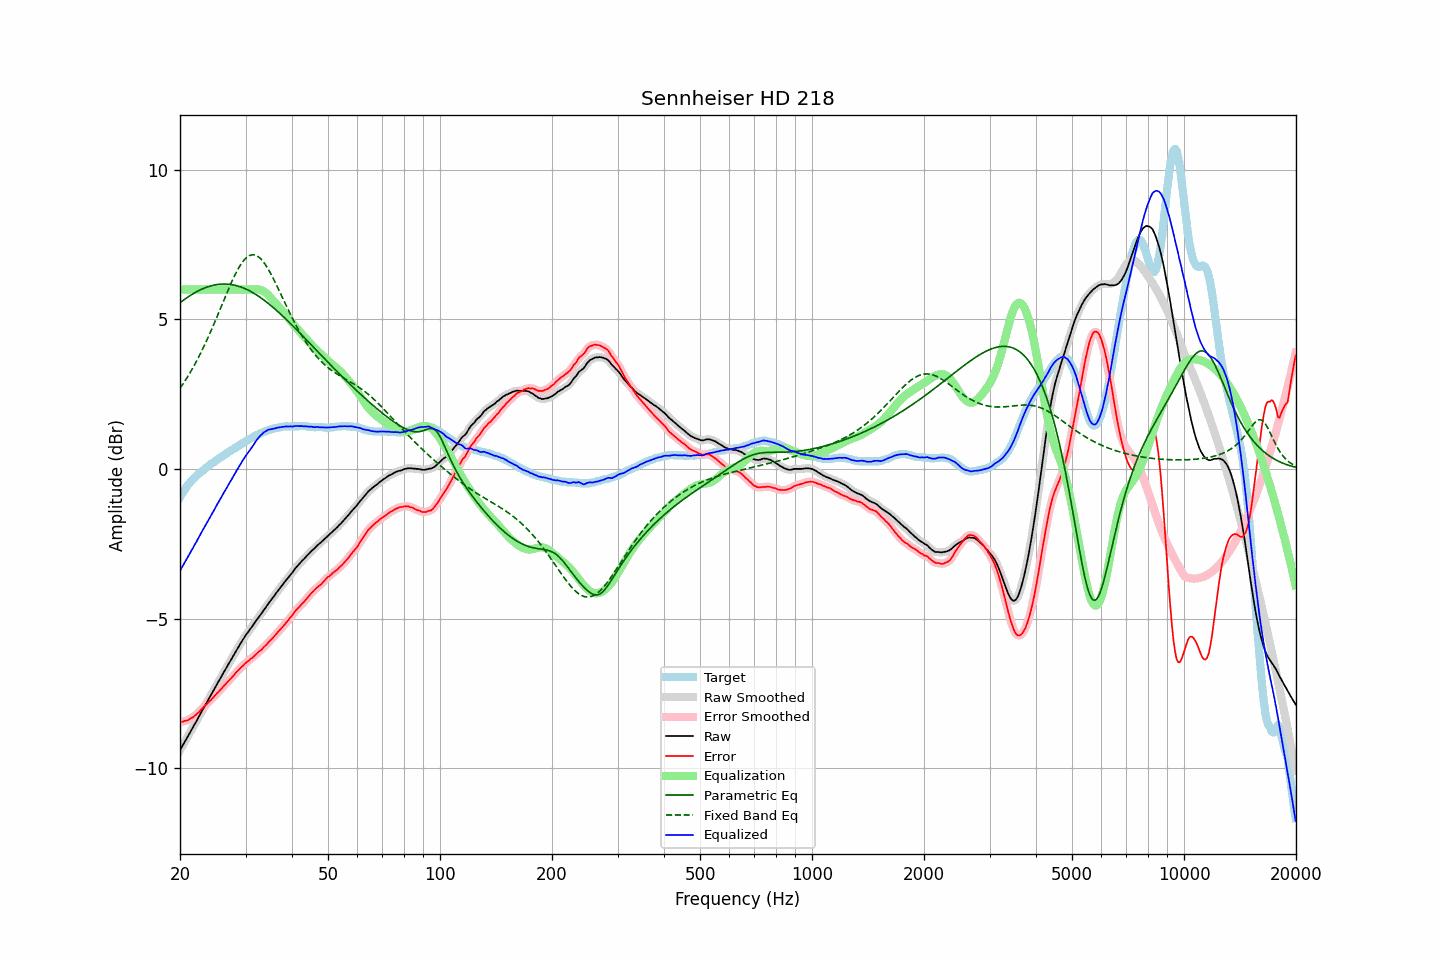

The table this chart was drawn from, first rows:
frequency, raw, error, smoothed, error_smoothed, equalization, parametric_eq, fixed_band_eq, equalized_raw, equalized_smoothed, target
20.00, -9.41, -8.46, -9.41, -8.46, 6.00, 5.56, 2.70, -3.41, -3.41, -0.95
20.20, -9.31, -8.45, -9.31, -8.45, 6.00, 5.60, 2.78, -3.31, -3.31, -0.86
20.40, -9.22, -8.45, -9.21, -8.44, 6.00, 5.64, 2.86, -3.22, -3.21, -0.77
20.61, -9.12, -8.42, -9.12, -8.43, 6.00, 5.68, 2.94, -3.12, -3.12, -0.70
20.81, -9.03, -8.42, -9.03, -8.42, 6.00, 5.72, 3.02, -3.03, -3.03, -0.61
21.02, -8.93, -8.40, -8.93, -8.39, 6.00, 5.75, 3.11, -2.93, -2.93, -0.53
21.23, -8.84, -8.37, -8.83, -8.37, 6.00, 5.79, 3.20, -2.84, -2.83, -0.47
21.44, -8.74, -8.33, -8.74, -8.34, 6.00, 5.82, 3.29, -2.74, -2.74, -0.41
21.66, -8.65, -8.31, -8.64, -8.30, 6.00, 5.86, 3.38, -2.65, -2.64, -0.34
21.87, -8.55, -8.26, -8.55, -8.26, 6.00, 5.89, 3.48, -2.55, -2.55, -0.29
22.09, -8.46, -8.22, -8.45, -8.22, 6.00, 5.92, 3.58, -2.46, -2.45, -0.24
22.31, -8.36, -8.17, -8.36, -8.17, 6.00, 5.95, 3.68, -2.36, -2.36, -0.19
22.54, -8.26, -8.12, -8.26, -8.11, 6.00, 5.97, 3.78, -2.26, -2.26, -0.14
22.76, -8.16, -8.06, -8.16, -8.06, 6.00, 6.00, 3.89, -2.16, -2.16, -0.10
22.99, -8.06, -8.00, -8.06, -8.00, 6.00, 6.02, 4.00, -2.06, -2.06, -0.06
23.22, -7.97, -7.95, -7.96, -7.95, 6.00, 6.05, 4.11, -1.97, -1.96, -0.02
23.45, -7.87, -7.90, -7.87, -7.89, 6.00, 6.07, 4.23, -1.87, -1.87, 0.03
23.69, -7.78, -7.85, -7.78, -7.84, 6.00, 6.09, 4.34, -1.78, -1.78, 0.07
23.92, -7.68, -7.78, -7.68, -7.79, 6.00, 6.10, 4.46, -1.68, -1.68, 0.11
24.16, -7.59, -7.74, -7.58, -7.74, 6.00, 6.12, 4.59, -1.59, -1.58, 0.16
24.40, -7.49, -7.68, -7.49, -7.68, 6.00, 6.14, 4.71, -1.49, -1.49, 0.20
24.65, -7.40, -7.62, -7.39, -7.62, 6.00, 6.15, 4.83, -1.40, -1.39, 0.23
24.89, -7.30, -7.56, -7.30, -7.56, 6.00, 6.16, 4.96, -1.30, -1.30, 0.27
25.14, -7.20, -7.50, -7.20, -7.50, 6.00, 6.17, 5.09, -1.20, -1.20, 0.31
25.39, -7.11, -7.45, -7.10, -7.45, 6.00, 6.17, 5.22, -1.11, -1.10, 0.35
25.65, -7.01, -7.39, -7.01, -7.39, 6.00, 6.18, 5.35, -1.01, -1.01, 0.38
25.91, -6.92, -7.33, -6.91, -7.33, 6.00, 6.18, 5.48, -0.92, -0.91, 0.41
26.16, -6.82, -7.27, -6.82, -7.27, 6.00, 6.19, 5.61, -0.82, -0.82, 0.45
26.43, -6.73, -7.21, -6.73, -7.21, 6.00, 6.19, 5.74, -0.73, -0.73, 0.48
26.69, -6.64, -7.16, -6.63, -7.15, 6.00, 6.18, 5.87, -0.64, -0.63, 0.52
26.96, -6.54, -7.10, -6.54, -7.10, 6.00, 6.18, 6.00, -0.54, -0.54, 0.56
27.23, -6.45, -7.04, -6.45, -7.04, 6.00, 6.17, 6.12, -0.45, -0.45, 0.59
27.50, -6.36, -6.99, -6.36, -6.98, 6.00, 6.17, 6.24, -0.36, -0.36, 0.63
27.77, -6.27, -6.93, -6.26, -6.92, 6.00, 6.16, 6.36, -0.27, -0.26, 0.66
28.05, -6.17, -6.87, -6.17, -6.86, 6.00, 6.14, 6.47, -0.17, -0.17, 0.70
28.33, -6.08, -6.79, -6.08, -6.80, 6.00, 6.13, 6.58, -0.08, -0.08, 0.72
28.62, -5.99, -6.74, -5.99, -6.74, 6.00, 6.12, 6.68, 0.01, 0.01, 0.76
28.90, -5.90, -6.69, -5.90, -6.69, 6.00, 6.10, 6.77, 0.10, 0.10, 0.80
29.19, -5.81, -6.63, -5.81, -6.64, 6.00, 6.08, 6.85, 0.19, 0.19, 0.83
29.48, -5.72, -6.59, -5.72, -6.58, 6.00, 6.06, 6.93, 0.28, 0.28, 0.87
29.78, -5.64, -6.53, -5.63, -6.53, 6.00, 6.04, 7.00, 0.36, 0.37, 0.89
30.08, -5.55, -6.48, -5.55, -6.49, 6.00, 6.02, 7.05, 0.45, 0.45, 0.93
30.38, -5.48, -6.44, -5.48, -6.44, 6.00, 5.99, 7.10, 0.52, 0.52, 0.96
30.68, -5.41, -6.41, -5.40, -6.40, 6.00, 5.96, 7.13, 0.59, 0.60, 1.00
30.99, -5.33, -6.35, -5.33, -6.36, 6.00, 5.94, 7.15, 0.67, 0.67, 1.02
31.30, -5.26, -6.31, -5.25, -6.31, 6.00, 5.91, 7.16, 0.74, 0.75, 1.06
31.61, -5.18, -6.26, -5.18, -6.26, 6.01, 5.87, 7.16, 0.83, 0.83, 1.09
31.93, -5.10, -6.21, -5.10, -6.21, 6.01, 5.84, 7.15, 0.91, 0.91, 1.11
32.24, -5.03, -6.16, -5.02, -6.16, 6.01, 5.81, 7.12, 0.98, 0.99, 1.13
32.57, -4.95, -6.11, -4.95, -6.12, 6.00, 5.77, 7.09, 1.06, 1.05, 1.16
32.89, -4.88, -6.08, -4.88, -6.07, 5.99, 5.74, 7.04, 1.12, 1.12, 1.20
33.22, -4.81, -6.03, -4.80, -6.02, 5.97, 5.70, 6.98, 1.17, 1.17, 1.22
33.55, -4.73, -5.96, -4.73, -5.97, 5.94, 5.66, 6.92, 1.22, 1.21, 1.24
33.89, -4.66, -5.91, -4.65, -5.91, 5.91, 5.62, 6.84, 1.25, 1.25, 1.26
34.23, -4.58, -5.86, -4.58, -5.86, 5.86, 5.58, 6.76, 1.29, 1.29, 1.28
34.57, -4.50, -5.80, -4.50, -5.80, 5.81, 5.53, 6.67, 1.32, 1.31, 1.30
34.92, -4.43, -5.74, -4.43, -5.75, 5.75, 5.49, 6.58, 1.33, 1.33, 1.31
35.27, -4.36, -5.70, -4.36, -5.69, 5.69, 5.44, 6.48, 1.34, 1.34, 1.34
35.62, -4.29, -5.63, -4.29, -5.63, 5.63, 5.40, 6.37, 1.34, 1.34, 1.35
35.97, -4.22, -5.57, -4.21, -5.57, 5.57, 5.35, 6.26, 1.35, 1.36, 1.35
... 635 more rows
